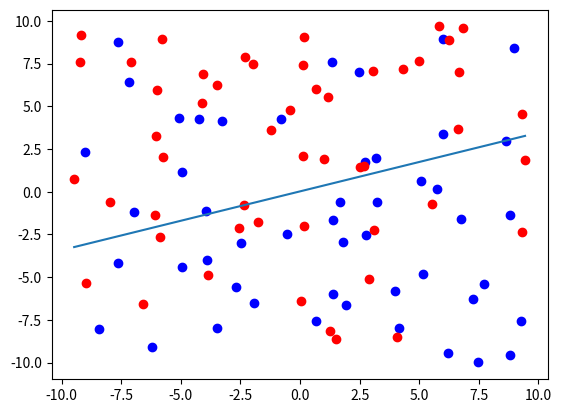

The script that saved this image:
import matplotlib.pyplot as plt
import numpy as np


class DataGenerator:
    def __init__(self, dimension=2, n_points=100, sigma=1, beta_tild=None, delta0=0.5):
        self.dim = dimension
        self.n = n_points
        self.sigma = sigma
        if not beta_tild:
            self.beta_tild = self.init_beta_tild()
        self.delta0 = delta0

    def logit(self, x):
        return np.log(x / (1 - x))

    def init_beta_tild(self):
        self.beta_tild = np.random.uniform(low=-10, high=10, size=(self.dim + 1, 1))
        return self.beta_tild

    def generate_x(self, min_x=-10, max_x=10):
        x = np.random.uniform(low=min_x, high=max_x, size=(self.n, self.dim))
        self.x = np.concat((np.ones((self.n, 1)), x), axis=1)
        return self.x

    def generate_y(self):
        arr = self.x @ self.beta_tild + np.random.normal(
            0, scale=self.sigma, size=(self.n, 1)
        )
        self.y = np.where(arr > self.logit(self.delta0), 1, 0)
        return self.y

    def generate_data(self):
        self.generate_x()
        self.generate_y()

    def show_data(self):
        x = self.x
        y = self.y.transpose().reshape(self.n)
        indices1 = np.where(y == 1)
        indices0 = np.where(y == 0)
        x1 = x[indices1].transpose()
        x0 = x[indices0].transpose()
        plt.scatter(x0[1], x0[2], color="blue")
        plt.scatter(x1[1], x1[2], color="red")
        plt.show()


class LogisticRegression:
    def __init__(self, x: np.ndarray, y: np.ndarray):
        self.x = x  # size (n,1)
        self.y = y  # size (n,1)
        self.n = len(self.x)
        self.dim = len(x[0]) - 1

    def loss(self, y, y_prime):
        indices = np.where(y != y_prime)
        return len(indices[0])

    def loss_beta(self, beta_tild):
        y = self.y.reshape((-1,))
        y_prime = (self.x @ beta_tild).reshape((-1,))
        return self.loss(y=y, y_prime=y_prime)

    def likelihood(self, beta_tild):
        # produit (i 1->n) pi^yi*(1-pi)^(1-yi)
        # pi = sigmoid(beta_tild*x)
        x = self.x @ beta_tild
        px = self.sigmoid(x)
        y = self.y
        px_pow_y = np.power(px, y)
        one_minus_y = np.ones((self.n, 1)) - y
        one_minus_px = np.ones((self.n, 1)) - px
        one_minus_px_pow_one_minus_y = np.power(one_minus_px, one_minus_y)
        before_concat = np.multiply(px_pow_y, one_minus_px_pow_one_minus_y)
        return np.prod(before_concat)

    def sigmoid(self, x):
        ex = np.exp(x)
        ex1 = np.ones((len(x), 1)) + ex
        return np.divide(ex, ex1)

    def der_sigmoid(self, x):
        ex1 = np.ones((len(x), 1)) + np.exp(x)
        return np.divide(self.sigmoid(x), ex1)

    def log_likelihood(self, beta_tild):
        x = self.x @ beta_tild
        ex = np.exp(x)
        ex1 = np.ones((self.n, 1)) + ex
        lnex1 = np.log(ex1)
        yx = np.multiply(self.y, x)
        before_concat = yx - lnex1
        return np.sum(before_concat)

    def grad_log_likelihood(self, beta_tild):
        x = self.x
        xbeta = x @ beta_tild
        xy = np.multiply(x, self.y)
        ex = self.sigmoid(xbeta)
        lnder = np.multiply(x, ex)
        before_concat = (xy - lnder).transpose()
        return np.sum(before_concat, axis=1).reshape((self.dim + 1, 1))

    def hess_log_likelihood(self, beta_tild):
        xbeta = self.x @ beta_tild
        sigmoid_der_xbeta = self.der_sigmoid(xbeta)
        base = np.multiply(self.x, sigmoid_der_xbeta)
        dim_list = []
        for i in range(len(self.x[0])):
            dimi = np.multiply(self.x[:, i].reshape((self.n, 1)), base)
            dim_list.append(dimi)
        before_concat = np.stack(dim_list, axis=2)
        return np.sum(before_concat, axis=0)

    def compute_step_vector(self, beta_tild):
        grad_log = self.grad_log_likelihood(beta_tild=beta_tild)
        hess_log = self.hess_log_likelihood(beta_tild=beta_tild)
        hess_inv = np.linalg.inv(hess_log)
        return hess_inv @ grad_log

    def newton_raphson(self, n, callback=False):
        beta_init = np.random.normal(size=(self.dim + 1, 1))
        print("beta_init = ", beta_init)
        beta_n = beta_init
        for i in range(n):
            if i % 5 == 0 and callback:
                print(
                    f"step {i} : log_likelihood = ",
                    self.log_likelihood(beta_tild=beta_n),
                )
            beta_n += 0.01 * self.compute_step_vector(beta_tild=beta_n)

        self.beta_tild_hat = beta_n
        return beta_n

    def show_plot(self):
        x = self.x
        y = self.y.transpose().reshape(self.n)
        indices1 = np.where(y == 1)
        indices0 = np.where(y == 0)
        x1 = x[indices1].transpose()
        x0 = x[indices0].transpose()
        plt.scatter(x0[1], x0[2], color="blue")
        plt.scatter(x1[1], x1[2], color="red")

        x_min = min(x[:, 1])
        x_max = max(x[:, 1])

        ymin = (
            -(self.beta_tild_hat[0] + self.beta_tild_hat[1] * x_min)
            / self.beta_tild_hat[2]
        )[0]
        ymax = (
            -(self.beta_tild_hat[0] + self.beta_tild_hat[1] * x_max)
            / self.beta_tild_hat[2]
        )[0]
        plt.plot([x_min, x_max], [ymin, ymax])
        plt.show()


if __name__ == "__main__":
    gen = DataGenerator(dimension=2, sigma=50)
    gen.generate_data()
    # gen.show_data()
    true_beta_tild = gen.beta_tild
    model = LogisticRegression(x=gen.x, y=gen.y)
    beta_one = np.ones((3, 1))
    print(true_beta_tild)
    new_beta = model.newton_raphson(n=1000)
    model.show_plot()
